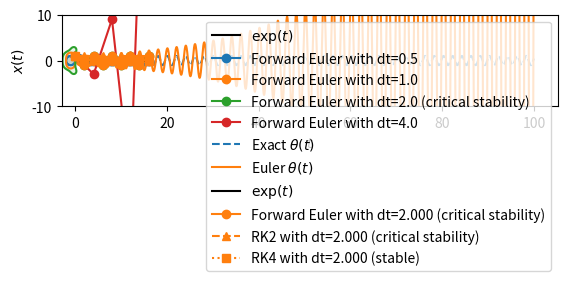

Source code (Python):
import numpy as np

# Define grid in complex plane
Re = np.linspace(-3, 3, 601)
Im = np.linspace(-3, 3, 601)

Re, Im = np.meshgrid(Re, Im)
Z = Re + 1j * Im

# Forward Euler amplification factor

R_fE = lambda z: abs(1 + z)

import matplotlib.pyplot as plt
import matplotlib.patches as mpatches

plt.contour (Re, Im, R_fE(Z), levels=[1],   colors=['C0'])
plt.contourf(Re, Im, R_fE(Z), levels=[0,1], colors=['C0'], alpha=0.1)

plt.legend(handles=[
    mpatches.Patch(color='C0', label="Forward Euler Stable Region"),
])

plt.xlabel(r"Re($z$) = Re($\lambda\Delta t$)")
plt.ylabel(r"Im($z$) = Im($\lambda\Delta t$)")
plt.gca().set_aspect('equal')

def Euler(f, x, t, dt, n):
    X = [np.array(x)]
    T = [np.array(t)]
    for _ in range(n):
        X.append(X[-1] + dt * f(X[-1]))
        T.append(T[-1] + dt)
    return np.array(X), np.array(T)

f = lambda x: -x
t = 16
T = np.linspace(0, t, t*100+1)
X = np.exp(-T)

n = 32; X11, T11 = Euler(f, x=1, t=0, dt=t/n, n=n)
n = 16; X12, T12 = Euler(f, x=1, t=0, dt=t/n, n=n)
n = 8;  X13, T13 = Euler(f, x=1, t=0, dt=t/n, n=n)
n = 4;  X14, T14 = Euler(f, x=1, t=0, dt=t/n, n=n)

plt.plot(T,   X,   'k',    label=r"$\exp(t)$")
plt.plot(T11, X11, "C0o-", label=f"Forward Euler with dt={t/32}")
plt.plot(T12, X12, "C1o-", label=f"Forward Euler with dt={t/16}")
plt.plot(T13, X13, "C2o-", label=f"Forward Euler with dt={t/8} (critical stability)")
plt.plot(T14, X14, "C3o-", label=f"Forward Euler with dt={t/4}")
plt.xlabel(r"$t$")
plt.ylabel(r"$x(t)$")
plt.ylim(-10, 10)
plt.legend()

# Parameters
g, l = 9.8, 1
t, n = 100, 10000

def F(x):
    theta, omega = x
    return np.array([omega, -(g/l) * theta])

T     = np.linspace(0, t, t*100+1)
Theta = np.cos(np.sqrt(g/l)*T)

X1, T1 = Euler(F, x=[1.0, 0.0], t=0, dt=t/n, n=n)
Theta1, Omega1 = X1[:,0], X1[:,1]

plt.plot(T,  Theta, '--', label=r"Exact $\theta(t)$")
plt.plot(T1, Theta1,      label=r"Euler $\theta(t)$")
plt.xlabel(r"$t$")
plt.ylabel(r"$\theta(t)$")
plt.ylim(-10, 10)
plt.legend()

# HANDSON: try increase the number of time step per period.
#          Does this stop the oscillator from blowing up?


# HANDSON: try plotting the energy of the oscillator.


# Stability functions
R_fE  = lambda z: abs(1 + z)
R_RK2 = lambda z: abs(1 + z + 0.5 * z**2)
R_RK4 = lambda z: abs(1 + z + 0.5 * z**2 + (1/6) * z**3 + (1/24) * z**4)

# Plot regions
methods = {
    'Forward Euler': (R_fE,  'C0'),
    'RK2':           (R_RK2, 'C1'),
    'RK4':           (R_RK4, 'C2'),
}

for name, (R, color) in methods.items():
    plt.contour (Re, Im, R(Z), levels=[1],   colors=[color])
    plt.contourf(Re, Im, R(Z), levels=[0,1], colors=[color], alpha=0.1)

plt.legend(handles=[
    mpatches.Patch(color=color, label=name) for name, (_,color) in methods.items()
])

plt.xlabel(r"Re($z$) = Re($\lambda\Delta t$)")
plt.ylabel(r"Im($z$) = Im($\lambda\Delta t$)")
plt.gca().set_aspect('equal')

def RK2(f, x, t, dt, n):
    X = [np.array(x)]
    T = [np.array(t)]
    for _ in range(n):
        k1 = f(X[-1])
        k2 = f(X[-1] + 0.5 * dt * k1)
        X.append(X[-1] + dt * k2)
        T.append(T[-1] + dt)
    return np.array(X), np.array(T)

def RK4(f, x, t, dt, n):
    X = [np.array(x)]
    T = [np.array(t)]
    for _ in range(n):
        k1 = f(X[-1]                )
        k2 = f(X[-1] + 0.5 * dt * k1)
        k3 = f(X[-1] + 0.5 * dt * k2)
        k4 = f(X[-1] +       dt * k3)
        X.append(X[-1] + dt * (k1/6 + k2/3 + k3/3 + k4/6))
        T.append(T[-1] + dt)
    return np.array(X), np.array(T)

t = 16
T = np.linspace(0, t, t*100+1)
X = np.exp(-T)

n = 9
X11, T11 = Euler(f, x=1, t=0, dt=t/n, n=n)
X21, T21 = RK2  (f, x=1, t=0, dt=t/n, n=n)
X41, T41 = RK4  (f, x=1, t=0, dt=t/n, n=n)

n = 8
X12, T12 = Euler(f, x=1, t=0, dt=t/n, n=n)
X22, T22 = RK2  (f, x=1, t=0, dt=t/n, n=n)
X42, T42 = RK4  (f, x=1, t=0, dt=t/n, n=n)

n = 6
X13, T13 = Euler(f, x=1, t=0, dt=t/n, n=n)
X23, T23 = RK2  (f, x=1, t=0, dt=t/n, n=n)
X43, T43 = RK4  (f, x=1, t=0, dt=t/n, n=n)

n = 5
X14, T14 = Euler(f, x=1, t=0, dt=t/n, n=n)
X24, T24 = RK2  (f, x=1, t=0, dt=t/n, n=n)
X44, T44 = RK4  (f, x=1, t=0, dt=t/n, n=n)

plt.plot(T,   X,   'k',    label=r"$\exp(t)$")

#plt.plot(T11, X11, "C0o-", label=f"Forward Euler with dt={t/9:.3f} (stable)")
plt.plot(T12, X12, "C1o-", label=f"Forward Euler with dt={t/8:.3f} (critical stability)")
#plt.plot(T13, X13, "C2o-", label=f"Forward Euler with dt={t/6:.3f} (unstable)")
#plt.plot(T14, X14, "C3o-", label=f"Forward Euler with dt={t/5:.3f} (unstable)")

#plt.plot(T21, X21, "C0^--", label=f"RK2 with dt={t/9:.3f} (stable)")
plt.plot(T22, X22, "C1^--", label=f"RK2 with dt={t/8:.3f} (critical stability)")
#plt.plot(T23, X23, "C2^--", label=f"RK2 with dt={t/6:.3f} (unstable)")
#plt.plot(T24, X24, "C3^--", label=f"RK2 with dt={t/5:.3f} (unstable)")

#plt.plot(T41, X41, "C0s:", label=f"RK4 with dt={t/9:.3f} (stable)")
plt.plot(T42, X42, "C1s:", label=f"RK4 with dt={t/8:.3f} (stable)")
#plt.plot(T43, X43, "C2s:", label=f"RK4 with dt={t/6:.3f} (stable)")
#plt.plot(T44, X44, "C3s:", label=f"RK4 with dt={t/5:.3f} (unstable)")

plt.xlabel(r"$t$")
plt.ylabel(r"$x(t)$")
plt.ylim(-10, 10)
plt.legend()

# HANDSON: comment and uncomment different curves to study them.
